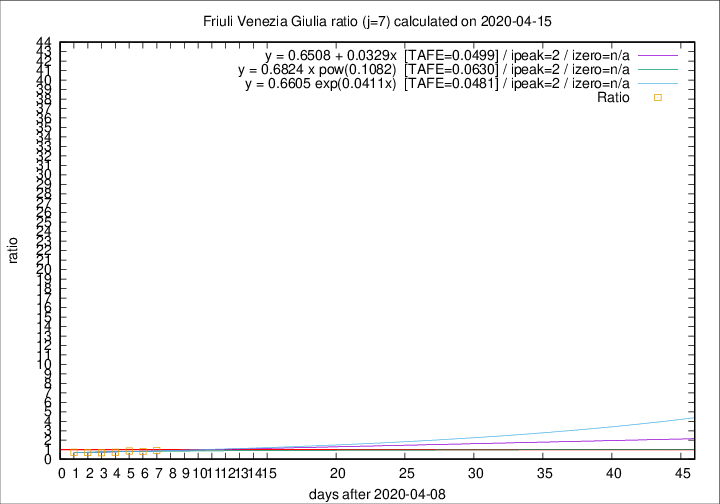

The data file committed next to this chart (first rows):
2020-04-15, 6, 212, 43, 47, 0.9149
2020-04-14, 4, 206, 42, 51, 0.8235
2020-04-13, 7, 202, 44, 51, 0.8627
2020-04-12, 10, 195, 41, 56, 0.7321
2020-04-11, 6, 185, 40, 58, 0.6897
2020-04-10, 8, 179, 43, 60, 0.7167
2020-04-09, 2, 171, 42, 57, 0.7368
